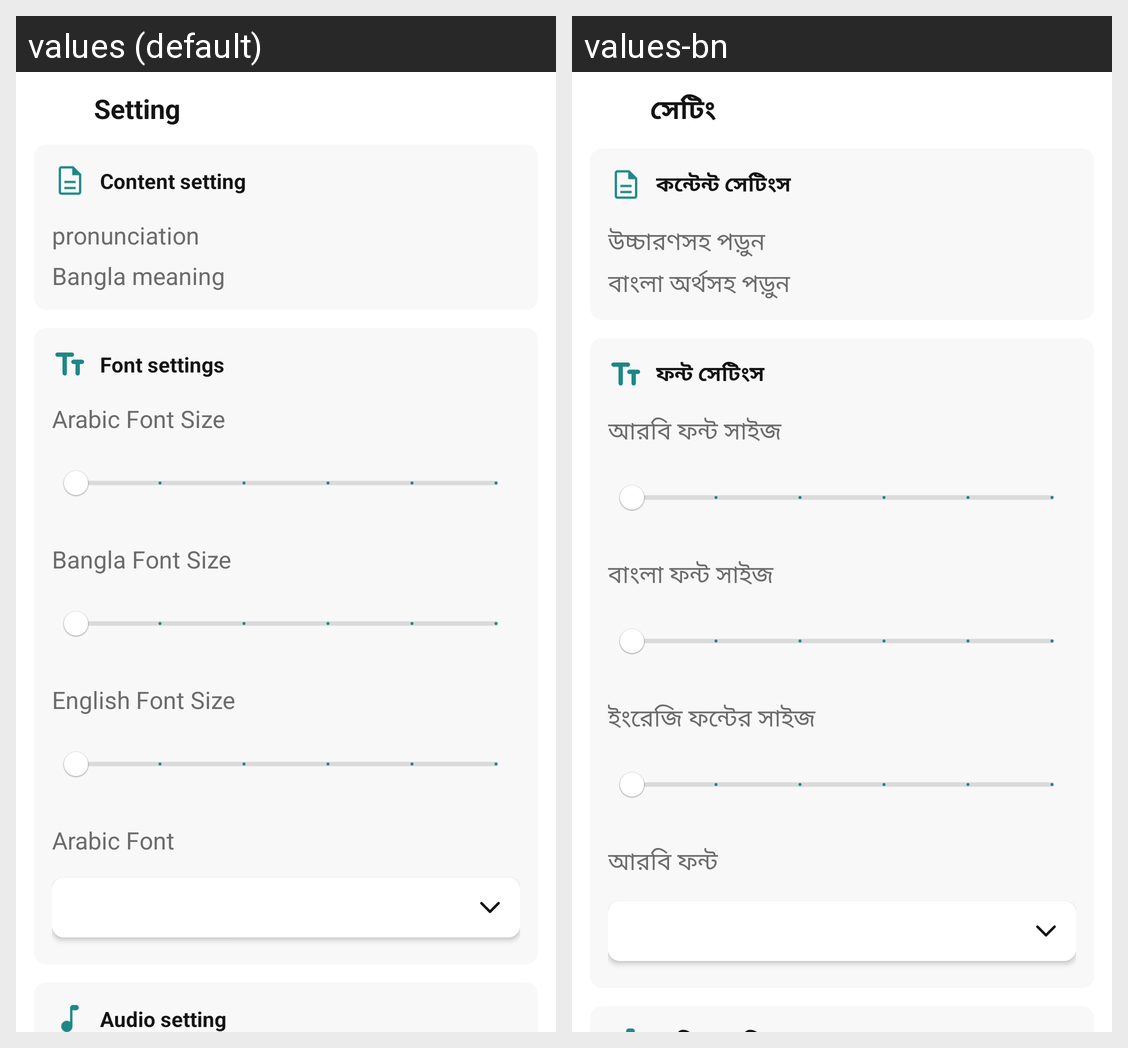

The Android screen above is rendered under two locales of the same app. Produce the string resources it draws, with the default and per-locale values.
Android screen res/layout/layout_quran_nav_drawer.xml rendered under 2 locales, left to right: values (default), values-bn. Device: Nexus 5 (rendered at 1080×1920; each locale shown at half size, 540×960, under a caption strip naming it); theme Theme.MaterialComponents.DayNight.NoActionBar.
Strings drawn on this screen, with the default value and each locale's value (text and hints the layout hard-codes, and strings that could not be matched under every locale, appear in the picture but are not listed):

setting
  values: Setting
  values-bn: সেটিং

content_setting
  values: Content setting
  values-bn: কন্টেন্ট সেটিংস

bengali_pronunciation
  values: pronunciation
  values-bn: উচ্চারণসহ পড়ুন

bangla_meaning
  values: Bangla meaning
  values-bn: বাংলা অর্থসহ পড়ুন

font_settings
  values: Font settings
  values-bn: ফন্ট সেটিংস

arabic_font_size
  values: Arabic Font Size
  values-bn: আরবি ফন্ট সাইজ

bangla_font_size
  values: Bangla Font Size
  values-bn: বাংলা ফন্ট সাইজ

english_font_size
  values: English Font Size
  values-bn: ইংরেজি ফন্টের সাইজ

arabic_font
  values: Arabic Font
  values-bn: আরবি ফন্ট
